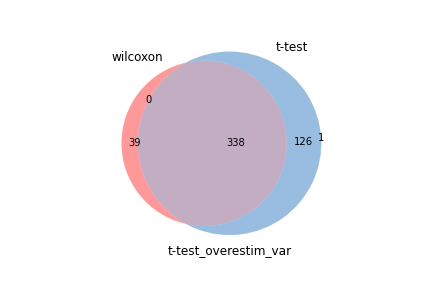

Source data for this figure (header and first rows):
wilcoxon, t-test, t-test_overestim_var
Ung, Ung, Ung
Mcm6, Cdca7, Cdca7
Rpl36al, Mcm6, Mcm6
Mcm2, Rpl36al, Rpl36al
Cdca7, Mcm2, Mcm2
Llph, Llph, Llph
Ftl1, Ftl1, Ftl1
Hells, Hells, Hells
Btf3, Rpl27, Rpl27
Calr, Rpl11, Rpl11
Rpl11, Calr, Calr
Pdia6, Pdia6, Pdia6
Rpl27, Rpl7, Rpl7
Rpl7a, Eef1g, Eef1g
Rpl7, Gnl3, Gnl3
Hsp90ab1, Rpl7a, Rpl7a
Naca, Hsp90ab1, Hsp90ab1
Mcm4, Btf3, Btf3
Pdia3, Naca, Naca
Eef1g, Mcm4, Mcm4
Nme1, Ppp1r14b, Ppp1r14b
Mcm3, Hspa8, Hspa8
Spcs2, Mcm3, Mcm3
Rps26, Spcs2, Spcs2
Cnbp, Rpf2, Rpf2
Sec61b, Rps27a, Rps27a
Rps27a, Nme1, Nme1
Tmem258, Rpl24, Rpl24
Psma7, Rrs1, Rrs1
Ppp1r14b, Rfc3, Rfc3
Eif3i, Psma7, Psma7
Hspa8, Mrps18b, Mrps18b
Rpl5, Sec61b, Sec61b
Rpl37, C1qbp, C1qbp
Rpl24, Timm9, Timm9
Rfc3, Srm, Srm
Eif2s2, Tsr1, Tsr1
Plac8, Mybbp1a, Mybbp1a
C1qbp, Cnbp, Cnbp
Uqcc2, Gpatch4, Gpatch4
Hspe1, Sdad1, Sdad1
Gnl3, Ddx18, Ddx18
Ebna1bp2, Tmem258, Tmem258
Lgals3, Rpl37, Rpl37
Slc25a4, Uqcc2, Uqcc2
Manf, Rps2, Rps2
Rps2, Rpl5, Rpl5
Sec61g, Pdia3, Pdia3
Tmem14c, Nr2c2ap, Nr2c2ap
Rps3, Dnajb11, Dnajb11
Rpl9, Sec61g, Sec61g
Mif, Rps26, Rps26
Dnajb11, Arl6ip6, Arl6ip6
Ddx18, Manf, Manf
Eno1, Eif2s2, Eif2s2
Tipin, Plac8, Plac8
Rps3a1, Rpl9, Rcl1
Rtcb, Rcl1, Rpl9
S100a11, Ebna1bp2, Ebna1bp2
Rpl6, Rtcb, Rtcb
... 405 more rows
